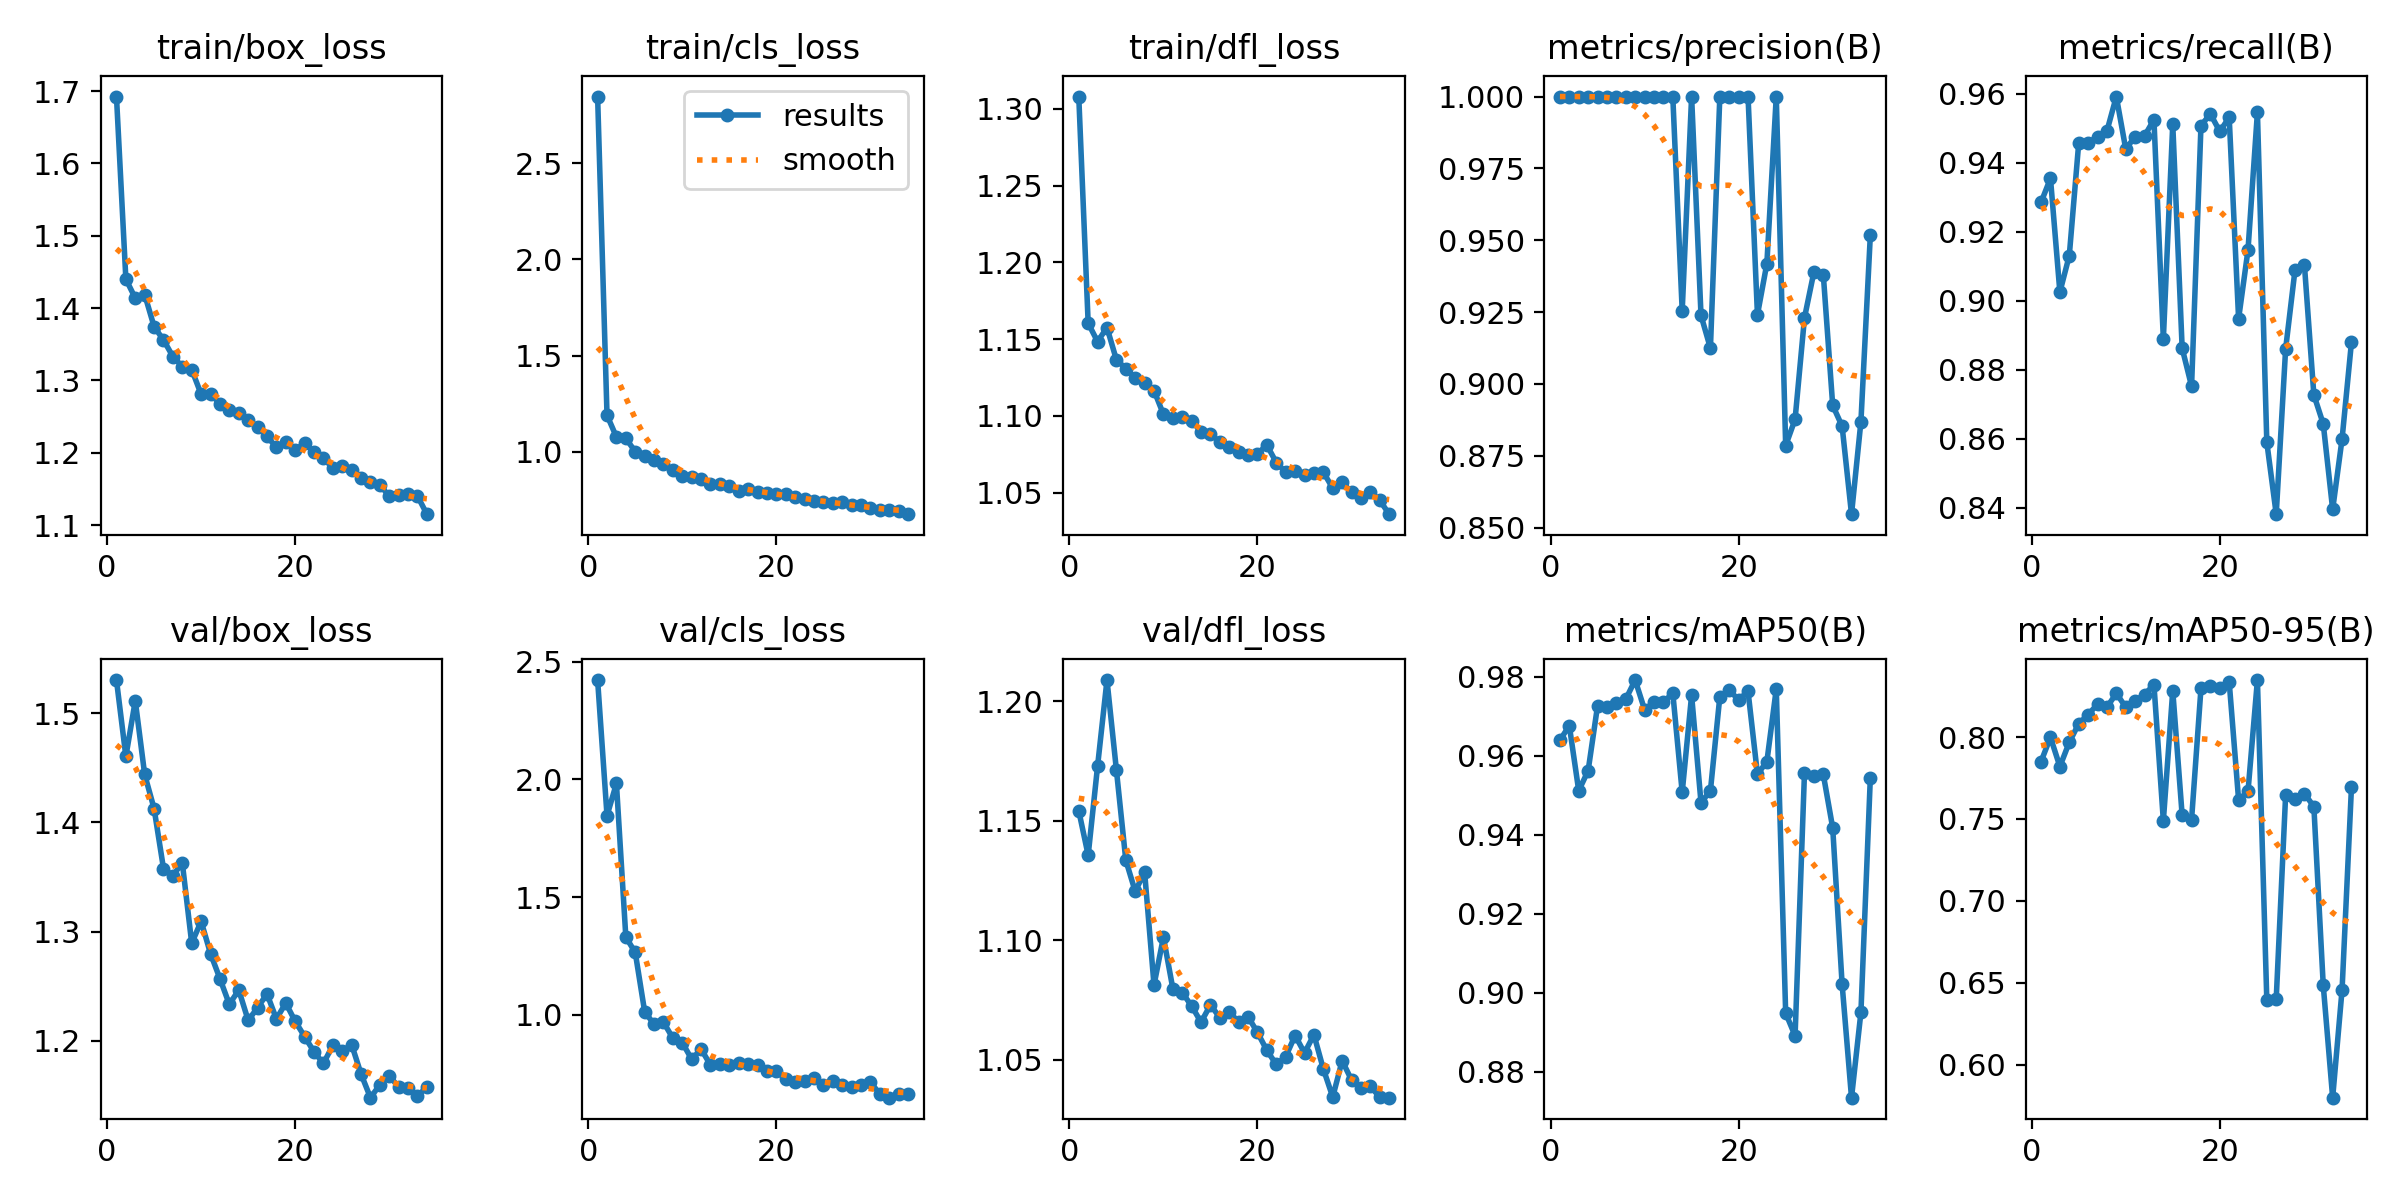

The data file committed next to this chart (first rows):
epoch, time, train/box_loss, train/cls_loss, train/dfl_loss, metrics/precision(B), metrics/recall(B), metrics/mAP50(B), metrics/mAP50-95(B), val/box_loss, val/cls_loss, val/dfl_loss, lr/pg0, lr/pg1, lr/pg2
1, 55.73, 1.692, 2.847, 1.308, 1, 0.9285, 0.964, 0.7851, 1.53, 2.422, 1.154, 0.0004623, 0.0004623, 0.0004623
2, 93.53, 1.44, 1.19, 1.16, 1, 0.9355, 0.9677, 0.7999, 1.46, 1.846, 1.136, 0.0009201, 0.0009201, 0.0009201
3, 126.2, 1.414, 1.077, 1.148, 1, 0.9025, 0.9512, 0.782, 1.511, 1.983, 1.173, 0.001359, 0.001359, 0.001359
4, 180, 1.419, 1.07, 1.158, 1, 0.9131, 0.9563, 0.7968, 1.444, 1.33, 1.209, 0.001344, 0.001344, 0.001344
5, 242.3, 1.374, 1.001, 1.137, 1, 0.9456, 0.9727, 0.8082, 1.413, 1.265, 1.171, 0.001316, 0.001316, 0.001316
6, 295.6, 1.356, 0.9763, 1.131, 1, 0.9458, 0.9725, 0.8137, 1.358, 1.014, 1.134, 0.001288, 0.001288, 0.001288
7, 350.2, 1.333, 0.959, 1.125, 1, 0.9475, 0.9734, 0.82, 1.351, 0.9594, 1.12, 0.001259, 0.001259, 0.001259
8, 408.1, 1.319, 0.9371, 1.121, 1, 0.9492, 0.9744, 0.8182, 1.363, 0.9687, 1.129, 0.001231, 0.001231, 0.001231
9, 460.7, 1.315, 0.9057, 1.117, 1, 0.9592, 0.9792, 0.8267, 1.289, 0.9007, 1.081, 0.001203, 0.001203, 0.001203
10, 522.9, 1.281, 0.8767, 1.101, 1, 0.944, 0.9717, 0.8183, 1.309, 0.8821, 1.101, 0.001174, 0.001174, 0.001174
11, 575.6, 1.282, 0.8714, 1.099, 1, 0.9475, 0.9736, 0.8222, 1.28, 0.8112, 1.08, 0.001146, 0.001146, 0.001146
12, 626.3, 1.267, 0.857, 1.1, 1, 0.9478, 0.9736, 0.8259, 1.257, 0.8544, 1.078, 0.001118, 0.001118, 0.001118
13, 680.9, 1.258, 0.8336, 1.097, 1, 0.9525, 0.9759, 0.832, 1.233, 0.7867, 1.073, 0.001089, 0.001089, 0.001089
14, 728.7, 1.254, 0.8337, 1.09, 0.9254, 0.8889, 0.9508, 0.7489, 1.246, 0.7904, 1.066, 0.001061, 0.001061, 0.001061
15, 768.5, 1.245, 0.8221, 1.089, 1, 0.9512, 0.9754, 0.8283, 1.219, 0.7873, 1.073, 0.001033, 0.001033, 0.001033
16, 806.6, 1.235, 0.7987, 1.083, 0.9238, 0.8862, 0.9481, 0.7522, 1.23, 0.7939, 1.068, 0.001005, 0.001005, 0.001005
17, 844.7, 1.222, 0.8041, 1.08, 0.9124, 0.8752, 0.9512, 0.7496, 1.243, 0.7907, 1.07, 0.0009763, 0.0009763, 0.0009763
18, 881.4, 1.208, 0.7933, 1.076, 1, 0.9507, 0.975, 0.8297, 1.22, 0.7862, 1.066, 0.000948, 0.000948, 0.000948
19, 919.8, 1.214, 0.7857, 1.074, 1, 0.9542, 0.9766, 0.831, 1.234, 0.7622, 1.068, 0.0009197, 0.0009197, 0.0009197
20, 955.9, 1.204, 0.7804, 1.075, 1, 0.9491, 0.9742, 0.8297, 1.218, 0.7613, 1.061, 0.0008914, 0.0008914, 0.0008914
21, 993.8, 1.213, 0.7796, 1.081, 1, 0.9532, 0.9764, 0.8337, 1.204, 0.7254, 1.054, 0.0008631, 0.0008631, 0.0008631
22, 1027, 1.201, 0.7652, 1.07, 0.9241, 0.8948, 0.9554, 0.7617, 1.19, 0.7162, 1.048, 0.0008348, 0.0008348, 0.0008348
23, 1064, 1.193, 0.7554, 1.063, 0.9418, 0.9147, 0.9585, 0.7669, 1.179, 0.718, 1.051, 0.0008065, 0.0008065, 0.0008065
24, 1102, 1.178, 0.742, 1.064, 1, 0.9546, 0.9769, 0.8348, 1.196, 0.7311, 1.06, 0.0007782, 0.0007782, 0.0007782
25, 1140, 1.182, 0.7405, 1.062, 0.8785, 0.8589, 0.8948, 0.6393, 1.19, 0.7004, 1.053, 0.0007499, 0.0007499, 0.0007499
26, 1177, 1.177, 0.7324, 1.063, 0.8877, 0.8381, 0.8891, 0.6402, 1.196, 0.7195, 1.061, 0.0007216, 0.0007216, 0.0007216
27, 1212, 1.165, 0.7376, 1.063, 0.923, 0.8861, 0.9557, 0.7646, 1.17, 0.7018, 1.046, 0.0006934, 0.0006934, 0.0006934
28, 1246, 1.159, 0.7247, 1.053, 0.9389, 0.909, 0.955, 0.7621, 1.148, 0.6946, 1.034, 0.0006651, 0.0006651, 0.0006651
29, 1282, 1.156, 0.7214, 1.057, 0.9381, 0.9103, 0.9553, 0.7655, 1.16, 0.7004, 1.05, 0.0006368, 0.0006368, 0.0006368
30, 1317, 1.14, 0.7071, 1.05, 0.8925, 0.8727, 0.9418, 0.7576, 1.168, 0.7134, 1.042, 0.0006085, 0.0006085, 0.0006085
31, 1357, 1.141, 0.6954, 1.046, 0.8853, 0.8643, 0.9022, 0.6484, 1.158, 0.6647, 1.038, 0.0005802, 0.0005802, 0.0005802
32, 1392, 1.144, 0.6984, 1.05, 0.8547, 0.8395, 0.8734, 0.5799, 1.157, 0.6479, 1.039, 0.0005519, 0.0005519, 0.0005519
33, 1425, 1.14, 0.694, 1.045, 0.8869, 0.8599, 0.895, 0.6458, 1.149, 0.6648, 1.034, 0.0005236, 0.0005236, 0.0005236
34, 1463, 1.115, 0.6758, 1.036, 0.9517, 0.888, 0.9544, 0.7695, 1.158, 0.6631, 1.034, 0.0004953, 0.0004953, 0.0004953
